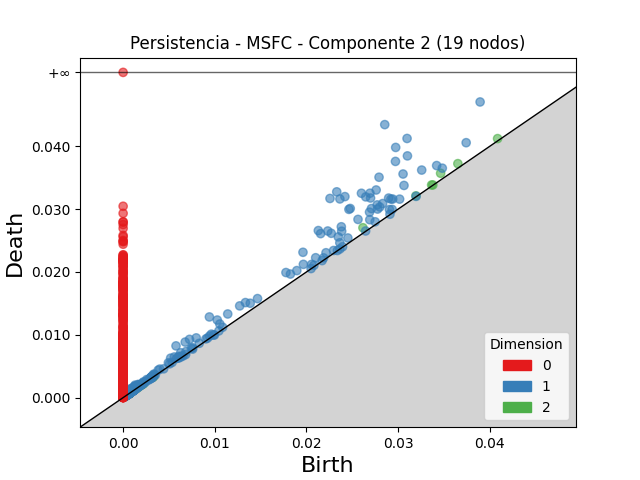

The table this chart was drawn from, first rows:
dimension, birth, death
2, 0.03465, 0.03571
2, 0.02617, 0.02704
2, 0.03653, 0.03725
2, 0.04086, 0.04123
2, 0.001772, 0.001964
2, 0.03366, 0.03385
2, 0.03195, 0.03212
2, 0.001875, 0.002025
2, 0.001202, 0.001321
2, 0.0007287, 0.000843
2, 0.001467, 0.001576
2, 0.00331, 0.003397
2, 0.001381, 0.00146
2, 0.001263, 0.001333
2, 0.0006066, 0.0006764
2, 0.003312, 0.00338
2, 0.00112, 0.001185
2, 0.001223, 0.001288
2, 0.003194, 0.003256
2, 0.0009057, 0.0009657
2, 0.0338, 0.03385
2, 0.003181, 0.003233
2, 0.0006063, 0.0006551
2, 0.001925, 0.001972
2, 0.0006133, 0.0006571
2, 0.0008234, 0.0008663
2, 0.002151, 0.002193
2, 0.0006294, 0.0006698
2, 0.001186, 0.001226
2, 0.001003, 0.001038
2, 0.001132, 0.001166
2, 0.000747, 0.0007814
2, 0.001927, 0.00196
2, 0.0004815, 0.0005112
2, 0.0005939, 0.0006229
2, 0.001103, 0.001131
2, 0.002143, 0.00217
2, 0.001231, 0.001257
2, 0.001496, 0.001521
2, 0.0007554, 0.0007797
2, 0.0007094, 0.0007337
2, 0.0008201, 0.0008434
2, 0.0006182, 0.0006387
2, 0.001258, 0.001278
2, 0.0007269, 0.0007457
2, 0.00148, 0.001498
2, 0.0007472, 0.0007642
2, 0.001462, 0.001479
2, 0.002226, 0.002237
2, 0.00174, 0.00175
2, 0.001061, 0.001071
2, 0.0005989, 0.0006059
2, 0.0007589, 0.0007648
2, 0.000661, 0.0006667
2, 0.0007971, 0.0008024
2, 0.0006192, 0.0006245
2, 0.0007468, 0.0007521
2, 0.0007379, 0.000743
2, 0.0005545, 0.0005589
2, 0.0006096, 0.0006137
... 3,250 more rows
